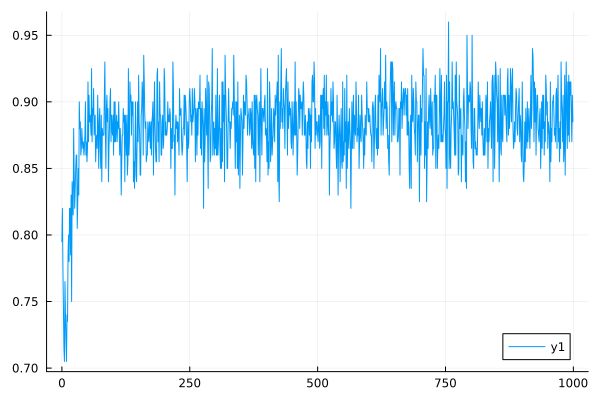

Values plotted in this chart, from the file beside it:
0	0.795
1	0.82
2	0.775
3	0.745
4	0.715
5	0.705
6	0.765
7	0.74
8	0.72
9	0.705
10	0.74
11	0.735
12	0.785
13	0.8
14	0.78
15	0.82
16	0.82
17	0.785
18	0.83
19	0.75
20	0.84
21	0.825
22	0.815
23	0.88
24	0.845
25	0.82
26	0.835
27	0.85
28	0.86
29	0.86
30	0.805
31	0.825
32	0.85
33	0.83
34	0.9
35	0.88
36	0.885
37	0.86
38	0.865
39	0.88
40	0.87
41	0.865
42	0.87
43	0.86
44	0.865
45	0.875
46	0.9
47	0.86
48	0.87
49	0.855
50	0.865
51	0.915
52	0.87
53	0.905
54	0.885
55	0.89
56	0.885
57	0.875
58	0.925
59	0.87
60	0.895
... 939 more rows
